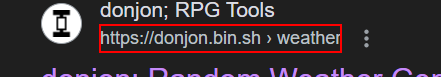
Workflow: StartSearch

Step 1: click on 'https://donjon.bin.sh'
